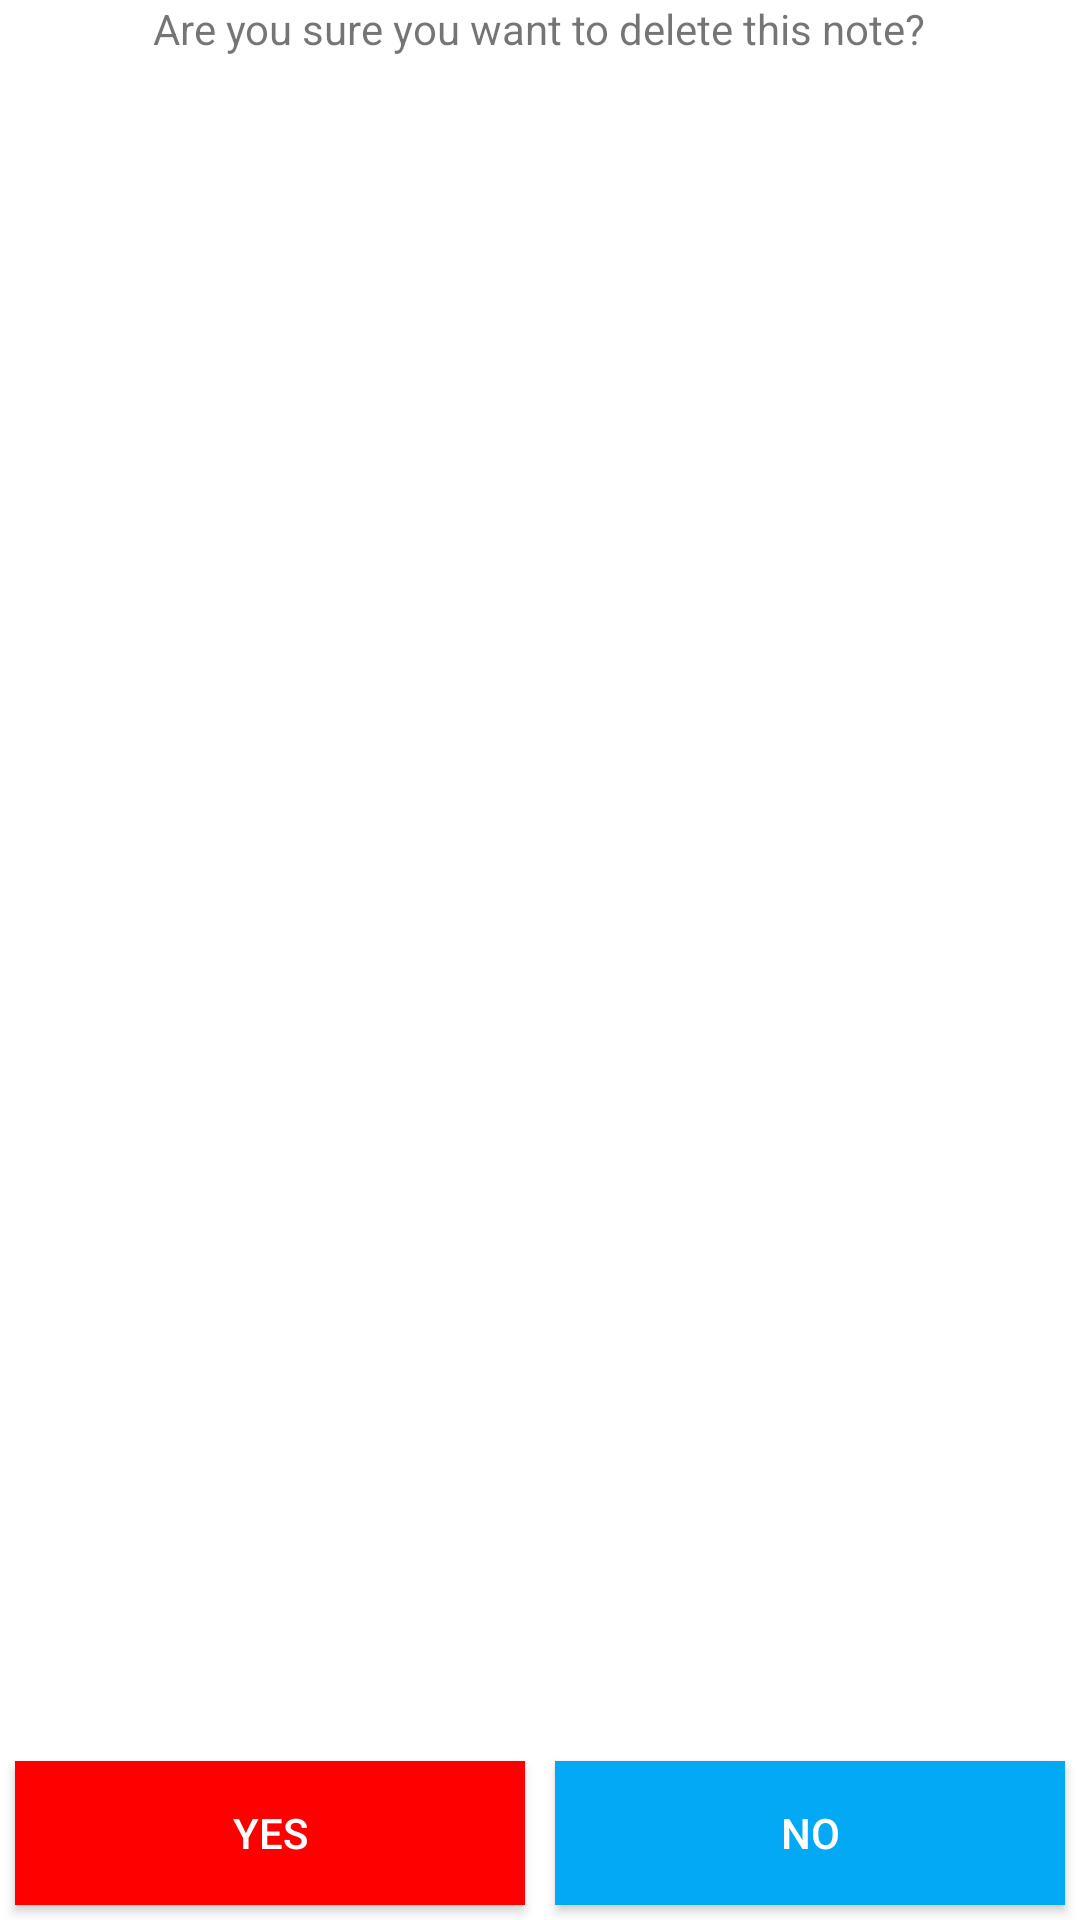

Write the Android layout XML for this screen, with the resource values it uses.
<!-- AndroidManifest.xml: application theme AppTheme -->
<!-- res/layout/delete.xml -->
<?xml version="1.0" encoding="utf-8"?>
<LinearLayout xmlns:android="http://schemas.android.com/apk/res/android"
    android:layout_width="match_parent"
    android:layout_height="wrap_content"
    android:layout_gravity="center"
    android:layout_margin="15dp"
    android:background="@color/white"
    android:orientation="vertical">

    <TextView
        android:layout_width="wrap_content"
        android:layout_height="wrap_content"
        android:layout_gravity="center"
        android:layout_weight="1"
        android:text="Are you sure you want to delete this note?"
        android:textSize="14sp" />

    <LinearLayout
        android:layout_width="match_parent"
        android:layout_height="wrap_content"
        android:layout_gravity="center"
        android:layout_marginTop="20dp"
        android:orientation="horizontal">

        <Button
            android:id="@+id/btnYes"
            android:layout_width="match_parent"
            android:layout_height="wrap_content"
            android:layout_margin="5dp"
            android:layout_weight="1"
            android:background="@color/colorPrimary"
            android:text="Yes"
            android:textColor="@color/white" />

        <Button
            android:id="@+id/btnNo"
            android:layout_width="match_parent"
            android:layout_height="wrap_content"
            android:layout_margin="5dp"
            android:layout_weight="1"
            android:background="@color/blue"
            android:text="No"
            android:textColor="@color/white" />
    </LinearLayout>

</LinearLayout>
<!-- resources referenced by this layout -->
<resources>
  <color name="blue">#03A9F4</color>
  <color name="colorPrimary">#ff0000</color>
  <color name="white">#ffffff</color>
  <style name="AppTheme" parent="Theme.AppCompat.Light.DarkActionBar">
          
          <item name="colorPrimary">@color/colorPrimary</item>
          <item name="colorPrimaryDark">@color/colorPrimaryDark</item>
          <item name="colorAccent">@color/colorAccent</item>
  
          <item name="overlapAnchor">false</item>
          <item name="android:dropDownVerticalOffset">?attr/actionBarSize</item>
      </style>
  <color name="colorPrimaryDark">#ff0000</color>
  <color name="colorAccent">#ff0000</color>
</resources>
